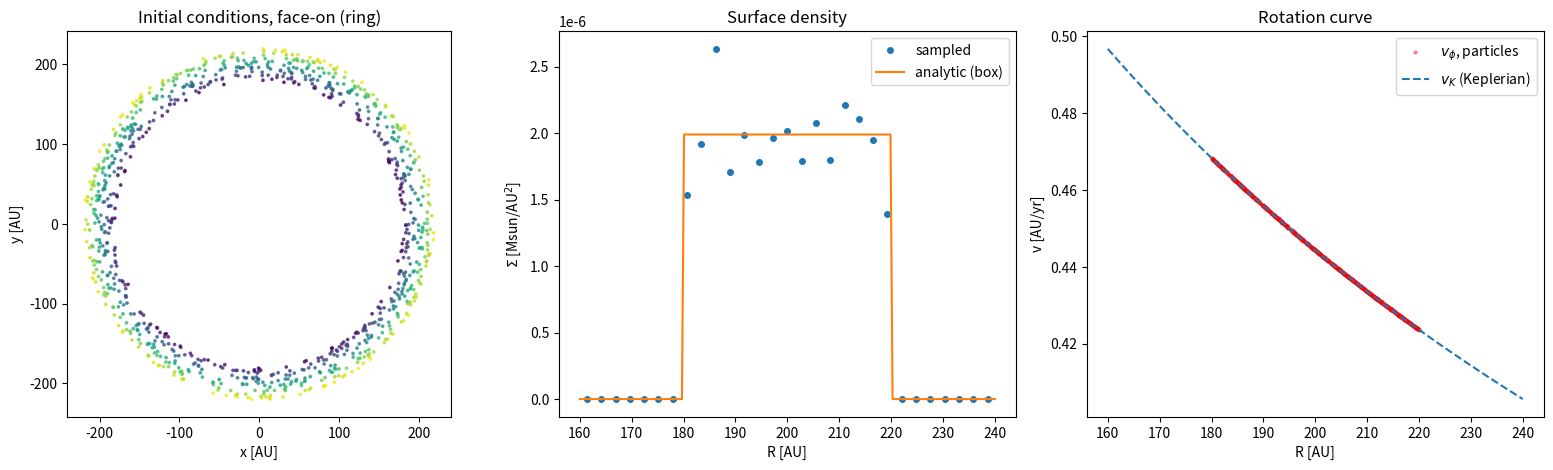

Source code (Python):
"""
Initial conditions for a 2-D SPH protoplanetary disc.

Samples N particles from one of two surface-density profiles, assigns an
azimuthal velocity consistent with that profile, and writes the state to
``disc_ic.npz`` for ``run_sph.py`` to pick up.

Units: distances in AU, masses in Msun, time in years, so that G = 4 pi^2.
"""

import numpy as np
from scipy.spatial import cKDTree
import matplotlib.pyplot as plt


# ---------------------------------------------------------------- configuration

PROFILE = "ring"        # "lbp"  -> Lynden-Bell & Pringle self-similar disc
                        # "ring" -> thin ring centred on R_ring

# Shared parameters
Mstar = 1.0             # stellar mass                    [Msun]
Mdisc = 0.1             # total disc mass                 [Msun]
R_T   = 100.0           # temperature normalisation radius [AU]
T100  = 20.0            # temperature at R_T               [K]
q     = 0.23            # temperature power-law slope
mu    = 2.35            # mean molecular weight
N     = 1000            # number of particles
seed  = 42

# Lynden-Bell & Pringle profile
Rin   = 50.0
Rout  = 600.0
Rc    = 150.0
gamma = 1.0

# Ring profile
R_ring  = 200.0         # ring centre      [AU]
DR_ring = 20.0          # ring half-width  [AU]

# Constants (G in AU^3 Msun^-1 yr^-2; the rest in cgs for the sound speed)
G = 4.0 * np.pi**2
kB = 1.380649e-16
mp = 1.6726219e-24
AU = 1.495978707e13
YR = 3.15576e7
CMS_TO_AUYR = YR / AU


# ------------------------------------------------------------------ shared fields

def sound_speed(R):
    """Locally isothermal sound speed for a power-law T(R), in AU/yr."""
    T = T100 * (R / R_T) ** (-q)
    cs_cgs = np.sqrt(kB * T / (mu * mp))
    return cs_cgs * CMS_TO_AUYR


def v_kepler(R):
    return np.sqrt(G * Mstar / R)


# --------------------------------------------------------------------- LBP profile

def surface_density_lbp(R):
    pref = Mdisc * (2.0 - gamma) / (2.0 * np.pi * Rc**2)
    return pref * (R / Rc) ** (-gamma) * np.exp(-((R / Rc) ** (2.0 - gamma)))


def v_phi_lbp(R):
    """Keplerian rotation corrected for the radial pressure gradient."""
    cs2 = sound_speed(R) ** 2
    corr = cs2 * (1.0 + R / Rc + 2.0 * q)
    v2 = v_kepler(R) ** 2 - corr
    if np.any(v2 <= 0):
        n_bad = np.sum(v2 <= 0)
        print(f"  WARNING: {n_bad} particles with v_phi^2 <= 0; clipped to 0.")
        v2 = np.clip(v2, 0.0, None)
    return np.sqrt(v2)


def sample_radii_lbp(n, rng):
    """Inverse-transform sampling of the exponential part of the LBP profile."""
    a = np.exp(-Rin / Rc)
    b = np.exp(-Rout / Rc)
    u = rng.uniform(0.0, 1.0, n)
    return -Rc * np.log(a - u * (a - b))


def Mdisc_eff_lbp():
    return Mdisc * (np.exp(-Rin / Rc) - np.exp(-Rout / Rc))


# -------------------------------------------------------------------- ring profile

def surface_density_ring(R):
    Sigma0 = Mdisc / (np.pi * ((R_ring + DR_ring) ** 2 - (R_ring - DR_ring) ** 2))
    return np.where(np.abs(R - R_ring) < DR_ring, Sigma0, 0.0)


def v_phi_ring(R):
    return v_kepler(R)


def sample_radii_ring(n, rng):
    u = rng.uniform(0.0, 1.0, n)
    Rin2 = (R_ring - DR_ring) ** 2
    Rout2 = (R_ring + DR_ring) ** 2
    return np.sqrt(u * (Rout2 - Rin2) + Rin2)


def Mdisc_eff_ring():
    return Mdisc


if PROFILE == "lbp":
    sample_radii = sample_radii_lbp
    surface_density = surface_density_lbp
    v_phi = v_phi_lbp
    Mdisc_eff = Mdisc_eff_lbp
    R_inner_plot, R_outer_plot = Rin, Rout
elif PROFILE == "ring":
    sample_radii = sample_radii_ring
    surface_density = surface_density_ring
    v_phi = v_phi_ring
    Mdisc_eff = Mdisc_eff_ring
    R_inner_plot, R_outer_plot = R_ring - 2 * DR_ring, R_ring + 2 * DR_ring
else:
    raise ValueError(f"PROFILE='{PROFILE}' not recognised. Use 'lbp' or 'ring'.")


# ------------------------------------------------------------ build the particles

def build_ic():
    rng = np.random.default_rng(seed)

    R = sample_radii(N, rng)
    phi = rng.uniform(0.0, 2.0 * np.pi, N)
    x = R * np.cos(phi)
    y = R * np.sin(phi)

    Meff = Mdisc_eff()
    m = np.full(N, Meff / N)

    vphi = v_phi(R)
    vx = -vphi * np.sin(phi)
    vy = vphi * np.cos(phi)

    print(f"Profile: {PROFILE.upper()}")
    print(f"  N = {N}, effective mass = {Meff:.4f} Msun "
          f"(mass per particle = {m[0]:.3e})")

    # Seed the smoothing length from the median nearest-neighbour distance.
    pts = np.column_stack([x, y])
    tree = cKDTree(pts)
    d, _ = tree.query(pts, k=2)
    h_initial = 1.2 * np.median(d[:, 1])
    print(f"  Median nearest-neighbour distance = {np.median(d[:, 1]):.2f} AU")
    print(f"  -> initial h = {h_initial:.2f} AU")

    return dict(x=x, y=y, vx=vx, vy=vy, m=m, R=R, phi=phi, vphi=vphi, h=h_initial)


# ------------------------------------------------------------------- diagnostics

def plot_diagnostics(ic, fname="disc_ic_diagnostics.png"):
    """Face-on view, sampled vs analytic surface density, rotation curve."""
    x, y, R, vphi, m = ic["x"], ic["y"], ic["R"], ic["vphi"], ic["m"]
    fig, ax = plt.subplots(1, 3, figsize=(16, 4.8))

    ax[0].scatter(x, y, s=3, c=R, cmap="viridis", alpha=0.7)
    ax[0].set_aspect("equal")
    ax[0].set_xlabel("x [AU]")
    ax[0].set_ylabel("y [AU]")
    ax[0].set_title(f"Initial conditions, face-on ({PROFILE})")

    if PROFILE == "lbp":
        bins = np.logspace(np.log10(R_inner_plot), np.log10(R_outer_plot), 30)
    else:
        bins = np.linspace(R_inner_plot, R_outer_plot, 30)
    counts, edges = np.histogram(R, bins=bins)
    area = np.pi * (edges[1:] ** 2 - edges[:-1] ** 2)
    Sigma_meas = counts * m[0] / area
    Rmid = 0.5 * (edges[1:] + edges[:-1])
    Rfine = np.linspace(R_inner_plot, R_outer_plot, 200)

    if PROFILE == "lbp":
        ax[1].loglog(Rmid, Sigma_meas, "o", ms=4, label="sampled")
        ax[1].loglog(Rfine, surface_density(Rfine), "-", label="analytic")
    else:
        ax[1].plot(Rmid, Sigma_meas, "o", ms=4, label="sampled")
        ax[1].plot(Rfine, surface_density(Rfine), "-", label="analytic (box)")
    ax[1].set_xlabel("R [AU]")
    ax[1].set_ylabel(r"$\Sigma$ [Msun/AU$^2$]")
    ax[1].set_title("Surface density")
    ax[1].legend()

    order = np.argsort(R)
    ax[2].plot(R[order], vphi[order], ".", ms=4, alpha=0.4, color="red",
               label=r"$v_\phi$, particles")
    ax[2].plot(Rfine, v_kepler(Rfine), "--", label=r"$v_K$ (Keplerian)")
    if PROFILE == "lbp":
        ax[2].plot(Rfine, v_phi(Rfine), "-", lw=2,
                   label=r"$v_\phi$ with pressure support")
    ax[2].set_xlabel("R [AU]")
    ax[2].set_ylabel("v [AU/yr]")
    ax[2].set_title("Rotation curve")
    ax[2].legend()

    fig.tight_layout()
    fig.savefig(fname, dpi=110, bbox_inches="tight")
    print(f"  Figure written to {fname}")


if __name__ == "__main__":
    ic = build_ic()
    plot_diagnostics(ic)
    np.savez("disc_ic.npz",
             x=ic["x"], y=ic["y"], vx=ic["vx"], vy=ic["vy"], m=ic["m"],
             h=ic["h"], Mstar=Mstar, G=G,
             Rc=Rc, R0=R_T, T100=T100, q=q, mu=mu)
    print("  Initial state written to disc_ic.npz")
